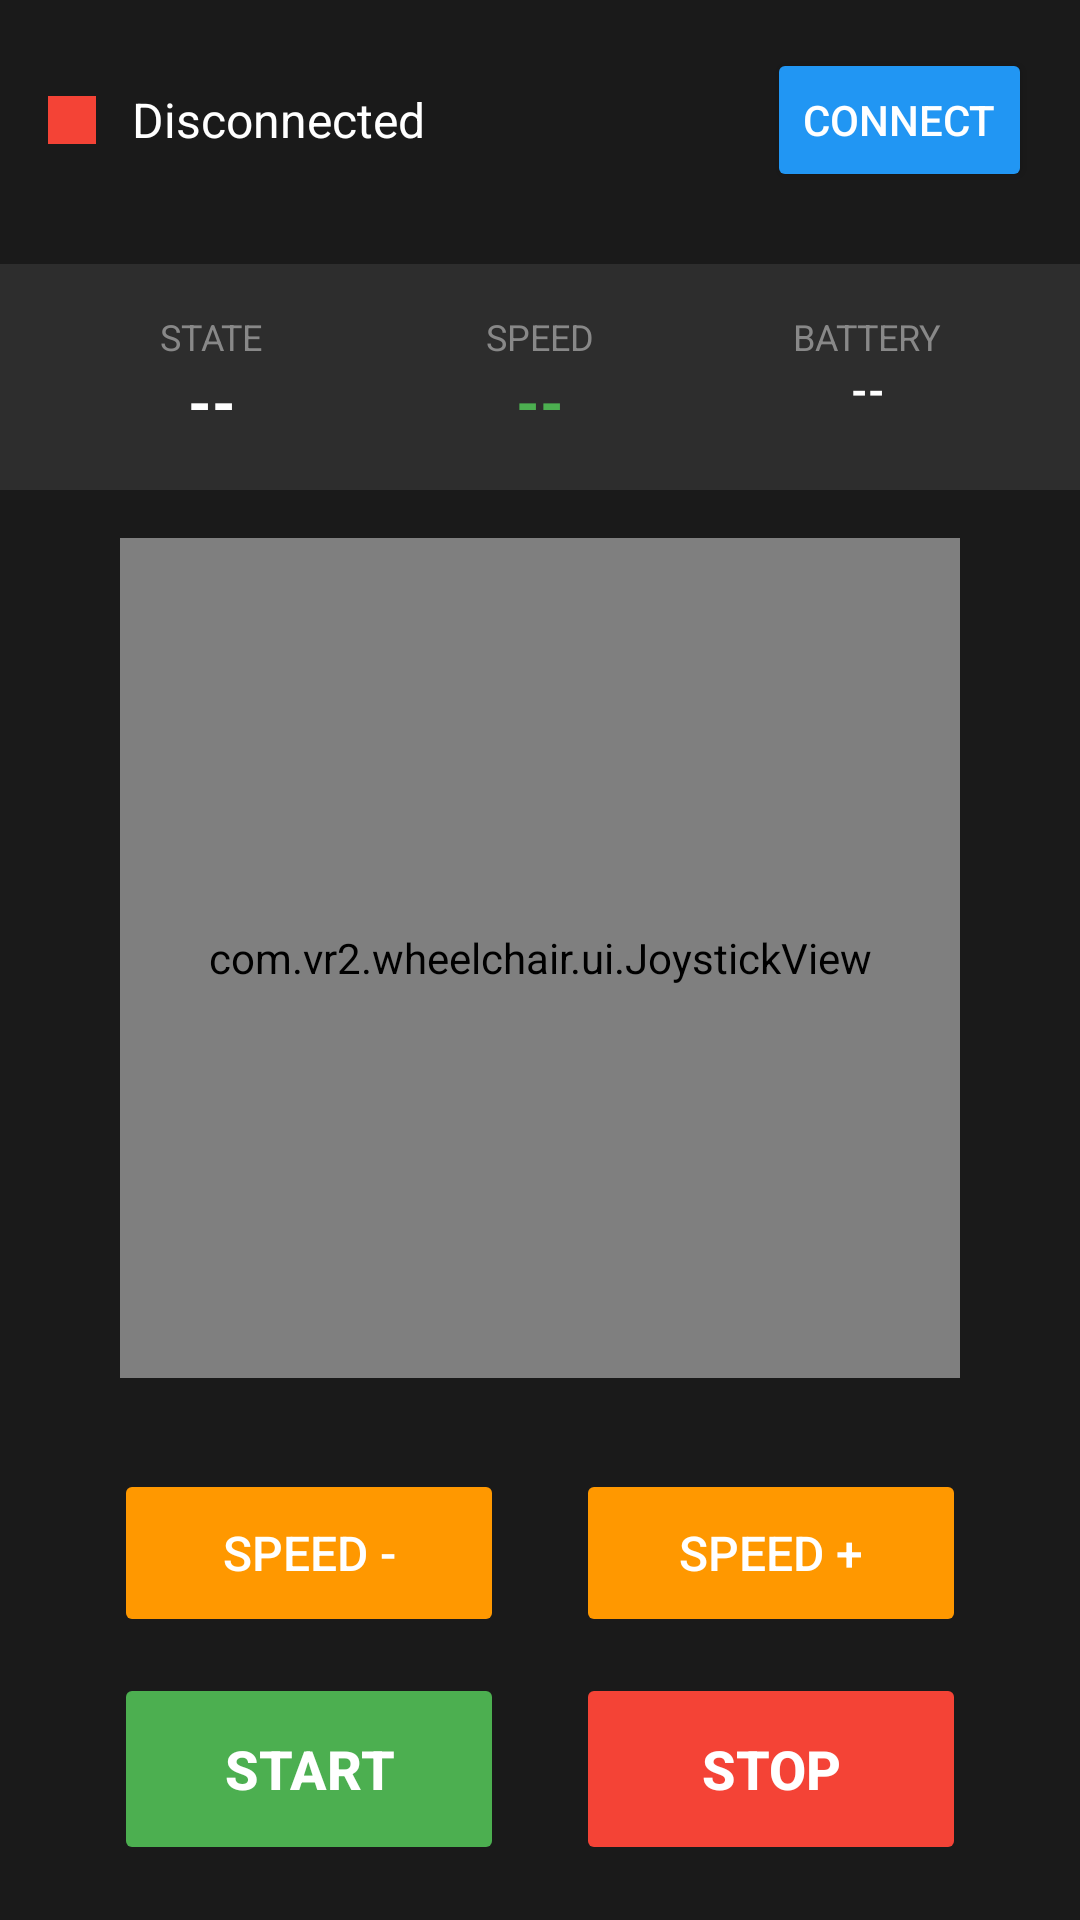

Here is an Android app screen rendered from its layout file. Give the layout XML and the strings, colors and styles it references.
<!-- AndroidManifest.xml: application theme Theme.VR2Wheelchair -->
<!-- res/layout/activity_main.xml -->
<?xml version="1.0" encoding="utf-8"?>
<androidx.constraintlayout.widget.ConstraintLayout
    xmlns:android="http://schemas.android.com/apk/res/android"
    xmlns:app="http://schemas.android.com/apk/res-auto"
    xmlns:tools="http://schemas.android.com/tools"
    android:layout_width="match_parent"
    android:layout_height="match_parent"
    android:background="#1A1A1A"
    tools:context=".MainActivity">

    
    <LinearLayout
        android:id="@+id/header"
        android:layout_width="match_parent"
        android:layout_height="wrap_content"
        android:orientation="horizontal"
        android:padding="16dp"
        android:gravity="center_vertical"
        app:layout_constraintTop_toTopOf="parent">

        <View
            android:id="@+id/statusIndicator"
            android:layout_width="16dp"
            android:layout_height="16dp"
            android:background="#F44336" />

        <TextView
            android:id="@+id/tvConnectionStatus"
            android:layout_width="0dp"
            android:layout_height="wrap_content"
            android:layout_weight="1"
            android:layout_marginStart="12dp"
            android:text="Disconnected"
            android:textColor="#FFFFFF"
            android:textSize="16sp" />

        <Button
            android:id="@+id/btnConnect"
            android:layout_width="wrap_content"
            android:layout_height="48dp"
            android:text="CONNECT"
            android:backgroundTint="#2196F3"
            android:textColor="#FFFFFF" />
    </LinearLayout>

    
    <LinearLayout
        android:id="@+id/telemetryPanel"
        android:layout_width="match_parent"
        android:layout_height="wrap_content"
        android:orientation="horizontal"
        android:padding="16dp"
        android:background="#2D2D2D"
        android:layout_marginTop="8dp"
        app:layout_constraintTop_toBottomOf="@id/header">

        
        <LinearLayout
            android:layout_width="0dp"
            android:layout_height="wrap_content"
            android:layout_weight="1"
            android:orientation="vertical"
            android:gravity="center">

            <TextView
                android:layout_width="wrap_content"
                android:layout_height="wrap_content"
                android:text="STATE"
                android:textColor="#888888"
                android:textSize="12sp" />

            <TextView
                android:id="@+id/tvState"
                android:layout_width="wrap_content"
                android:layout_height="wrap_content"
                android:text="--"
                android:textColor="#FFFFFF"
                android:textSize="20sp"
                android:textStyle="bold" />
        </LinearLayout>

        
        <LinearLayout
            android:layout_width="0dp"
            android:layout_height="wrap_content"
            android:layout_weight="1"
            android:orientation="vertical"
            android:gravity="center">

            <TextView
                android:layout_width="wrap_content"
                android:layout_height="wrap_content"
                android:text="SPEED"
                android:textColor="#888888"
                android:textSize="12sp" />

            <TextView
                android:id="@+id/tvSpeed"
                android:layout_width="wrap_content"
                android:layout_height="wrap_content"
                android:text="--"
                android:textColor="#4CAF50"
                android:textSize="20sp"
                android:textStyle="bold" />
        </LinearLayout>

        
        <LinearLayout
            android:layout_width="0dp"
            android:layout_height="wrap_content"
            android:layout_weight="1"
            android:orientation="vertical"
            android:gravity="center">

            <TextView
                android:layout_width="wrap_content"
                android:layout_height="wrap_content"
                android:text="BATTERY"
                android:textColor="#888888"
                android:textSize="12sp" />

            <TextView
                android:id="@+id/tvBattery"
                android:layout_width="wrap_content"
                android:layout_height="wrap_content"
                android:text="--"
                android:textColor="#FFFFFF"
                android:textSize="14sp"
                android:textStyle="bold" />
        </LinearLayout>
    </LinearLayout>

    
    <com.vr2.wheelchair.ui.JoystickView
        android:id="@+id/joystickView"
        android:layout_width="280dp"
        android:layout_height="280dp"
        android:layout_marginTop="16dp"
        app:layout_constraintStart_toStartOf="parent"
        app:layout_constraintEnd_toEndOf="parent"
        app:layout_constraintTop_toBottomOf="@id/telemetryPanel" />

    
    <com.google.android.material.button.MaterialButtonToggleGroup
        android:id="@+id/toggleJoystickMode"
        android:layout_width="wrap_content"
        android:layout_height="wrap_content"
        android:layout_marginTop="12dp"
        app:singleSelection="true"
        app:selectionRequired="true"
        app:layout_constraintStart_toStartOf="parent"
        app:layout_constraintEnd_toEndOf="parent"
        app:layout_constraintTop_toBottomOf="@id/joystickView">

        <Button
            android:id="@+id/btnModeTouch"
            style="?attr/materialButtonOutlinedStyle"
            android:layout_width="wrap_content"
            android:layout_height="40dp"
            android:text="Touch"
            android:textSize="12sp" />

        <Button
            android:id="@+id/btnModeDrag"
            style="?attr/materialButtonOutlinedStyle"
            android:layout_width="wrap_content"
            android:layout_height="40dp"
            android:text="Drag"
            android:textSize="12sp" />

    </com.google.android.material.button.MaterialButtonToggleGroup>

    
    <LinearLayout
        android:id="@+id/controlPanel"
        android:layout_width="match_parent"
        android:layout_height="wrap_content"
        android:orientation="vertical"
        android:padding="16dp"
        app:layout_constraintTop_toBottomOf="@id/toggleJoystickMode"
        app:layout_constraintBottom_toBottomOf="parent">

        
        <LinearLayout
            android:layout_width="match_parent"
            android:layout_height="wrap_content"
            android:orientation="horizontal"
            android:gravity="center"
            android:layout_marginBottom="12dp">

            <Button
                android:id="@+id/btnSpeedDown"
                android:layout_width="130dp"
                android:layout_height="56dp"
                android:text="SPEED -"
                android:textSize="16sp"
                android:backgroundTint="#FF9800"
                android:textColor="#FFFFFF"
                android:enabled="false"
                android:layout_marginEnd="12dp" />

            <Button
                android:id="@+id/btnSpeedUp"
                android:layout_width="130dp"
                android:layout_height="56dp"
                android:text="SPEED +"
                android:textSize="16sp"
                android:backgroundTint="#FF9800"
                android:textColor="#FFFFFF"
                android:enabled="false"
                android:layout_marginStart="12dp" />
        </LinearLayout>

        
        <LinearLayout
            android:layout_width="match_parent"
            android:layout_height="wrap_content"
            android:orientation="horizontal"
            android:gravity="center">

            <Button
                android:id="@+id/btnStart"
                android:layout_width="130dp"
                android:layout_height="64dp"
                android:text="START"
                android:textSize="18sp"
                android:textStyle="bold"
                android:backgroundTint="#4CAF50"
                android:textColor="#FFFFFF"
                android:enabled="false"
                android:layout_marginEnd="12dp" />

            <Button
                android:id="@+id/btnStop"
                android:layout_width="130dp"
                android:layout_height="64dp"
                android:text="STOP"
                android:textSize="18sp"
                android:textStyle="bold"
                android:backgroundTint="#F44336"
                android:textColor="#FFFFFF"
                android:enabled="false"
                android:layout_marginStart="12dp" />
        </LinearLayout>
    </LinearLayout>

</androidx.constraintlayout.widget.ConstraintLayout>
<!-- resources referenced by this layout -->
<resources>
  <style name="Theme.VR2Wheelchair" parent="Theme.MaterialComponents.DayNight.NoActionBar">
          <item name="colorPrimary">#4CAF50</item>
          <item name="colorPrimaryVariant">#388E3C</item>
          <item name="colorOnPrimary">#FFFFFF</item>
          <item name="colorSecondary">#FF9800</item>
          <item name="colorSecondaryVariant">#F57C00</item>
          <item name="colorOnSecondary">#FFFFFF</item>
          <item name="android:statusBarColor">#1A1A1A</item>
          <item name="android:navigationBarColor">#1A1A1A</item>
          <item name="android:windowBackground">#1A1A1A</item>
      </style>
</resources>
